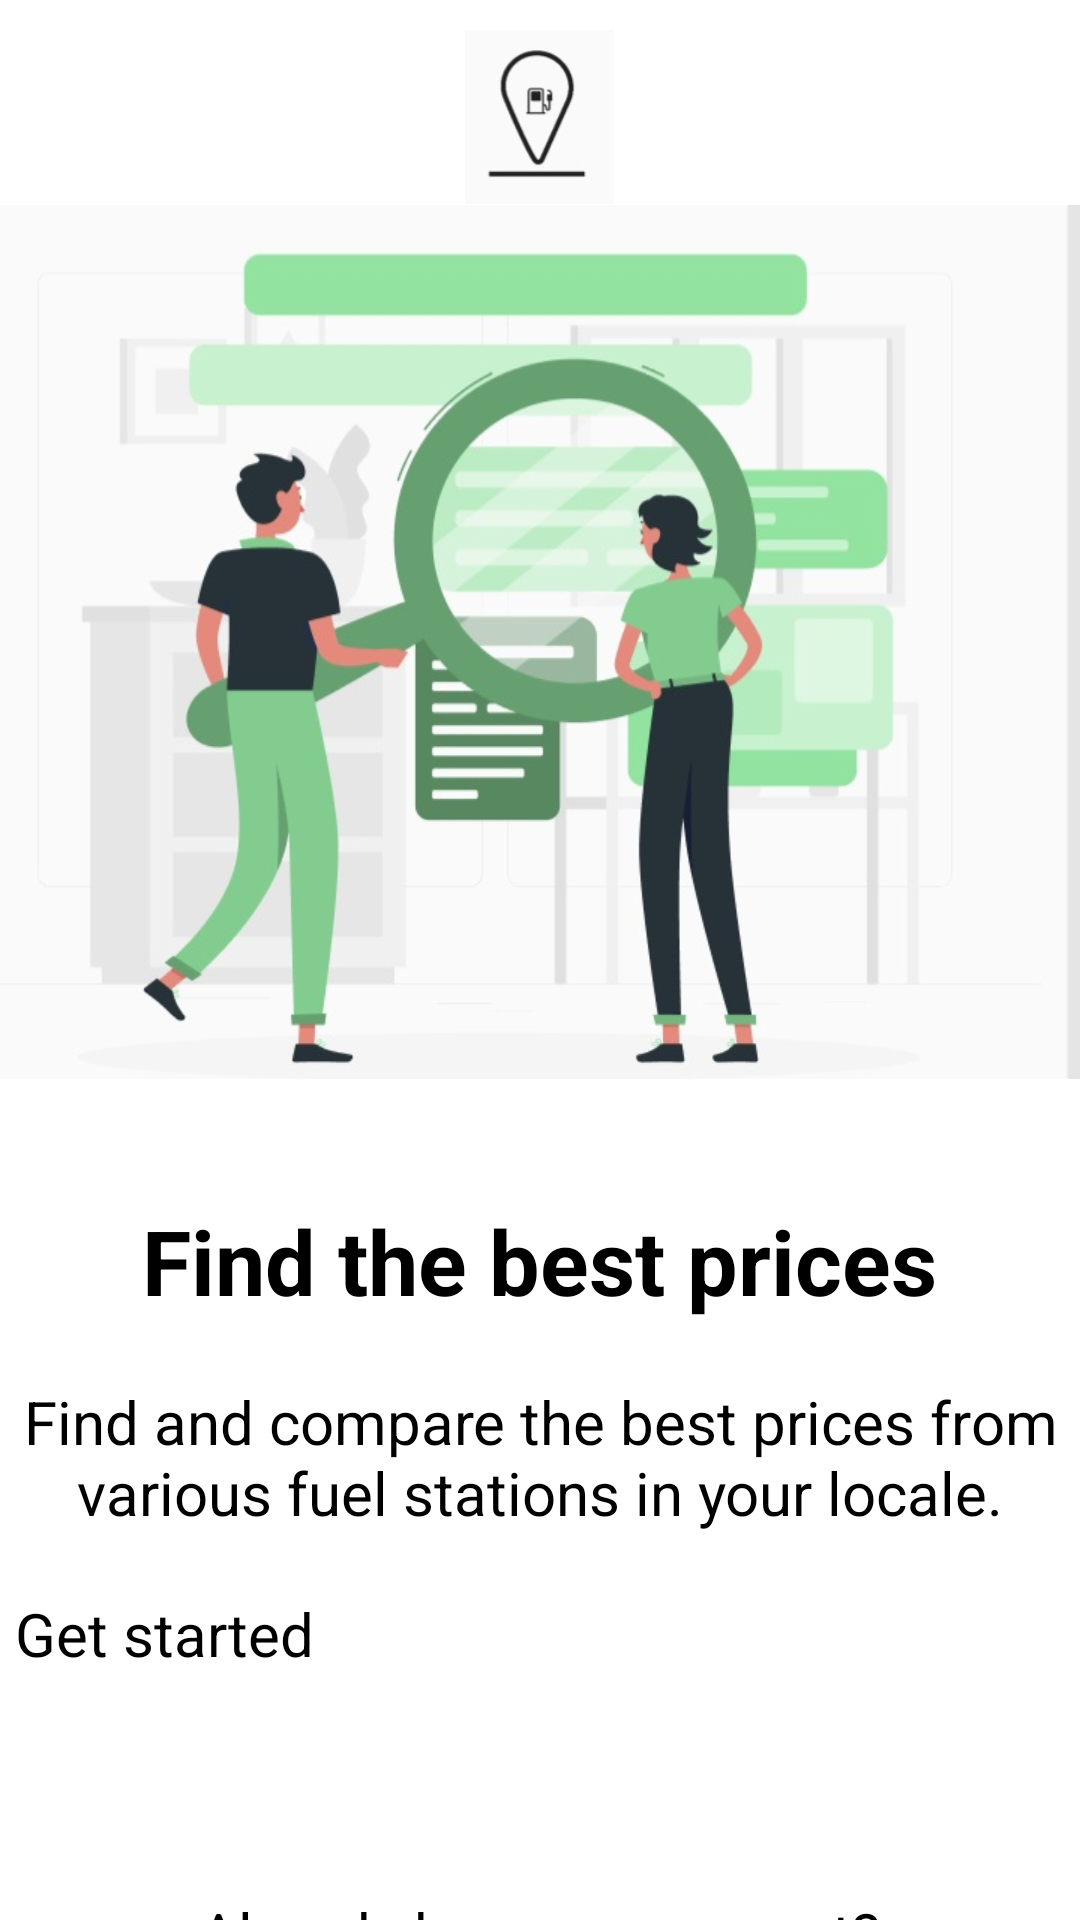

Layout XML and referenced resources for this Android screen:
<!-- AndroidManifest.xml: application theme Theme.FuelFinder -->
<!-- res/layout/firstpage.xml -->
<?xml version="1.0" encoding="utf-8"?>
<LinearLayout xmlns:android="http://schemas.android.com/apk/res/android"
    android:layout_width="match_parent"
    android:layout_height="match_parent"
    android:orientation="vertical">

    <ImageView
        android:layout_width="75dp"
        android:layout_height="58dp"
        android:layout_gravity="center"
        android:layout_marginTop="10dp"
        android:src="@drawable/logo" />

    <ImageView
        android:layout_width="match_parent"
        android:layout_height="292dp"
        android:src="@drawable/magnifiertwo" />

    <TextView
        android:layout_width="wrap_content"
        android:layout_height="wrap_content"
        android:layout_marginTop="40dp"
        android:text="Find the best prices"
        android:textStyle="bold"
        android:textColor="@color/black"
        android:textSize="30dp"
        android:layout_gravity="center"/>
    <TextView
        android:layout_width="wrap_content"
        android:layout_height="wrap_content"
        android:layout_marginTop="20dp"
        android:text="Find and compare the best prices from various fuel stations in your locale."
        android:textStyle="normal"
        android:textColor="@color/black"
        android:textSize="20dp"
        android:gravity="center"/>
    <Button
        android:id="@+id/button"
        android:layout_width="350dp"
        android:layout_height="70dp"
        android:layout_gravity="center"
        android:layout_marginTop="20dp"
        android:layout_marginBottom="10dp"
        android:background="@drawable/input_big"
        android:backgroundTint="@color/white"
        android:foregroundTint="@color/white"
        android:text="Get started"
        android:textSize="20dp"/>
    <LinearLayout
        android:layout_width="wrap_content"
        android:layout_height="wrap_content"
        android:orientation="horizontal"/>
    <TextView
        android:id="@+id/have_an_account"
        android:layout_width="wrap_content"
        android:layout_height="wrap_content"
        android:layout_marginTop="20dp"
        android:text="Already have an account?"
        android:textStyle="normal"
        android:textColor="@color/black"
        android:textSize="20dp"
        android:layout_gravity="center"/>

    <TextView
        android:layout_width="wrap_content"
        android:layout_height="wrap_content"
        android:layout_gravity="center"
        android:layout_marginTop="20dp"
        android:text="Log in?"
        android:textColor="@color/black"
        android:textSize="20dp"
        android:textStyle="normal" />


</LinearLayout>
<!-- resources referenced by this layout -->
<resources>
  <color name="black">#FF000000</color>
  <color name="white">#FFFFFFFF</color>
  <!-- drawable input_big (drawable) -->
  <?xml version="1.0" encoding="utf-8"?>
  <shape xmlns:android="http://schemas.android.com/apk/res/android">
      <stroke android:color="@color/white" android:width="2dp"/>
          <corners android:radius="10dp"/>
  </shape>
  <!-- drawable logo: jpg bitmap (drawable-v24, 6370 bytes) -->
  <!-- drawable magnifiertwo: jpg bitmap (drawable-v24, 57572 bytes) -->
</resources>
